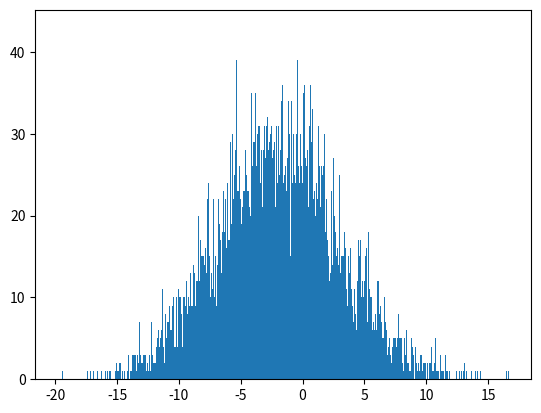

The matplotlib source for this figure:
import numpy as np
import matplotlib.pyplot as plt

def main():
    mu = -2
    sigma2 = 5
    R = np.random.normal(mu, sigma2, 10000)

    plt.hist(R, bins=1000)

    plt.show()


if __name__ == "__main__":
    main()

